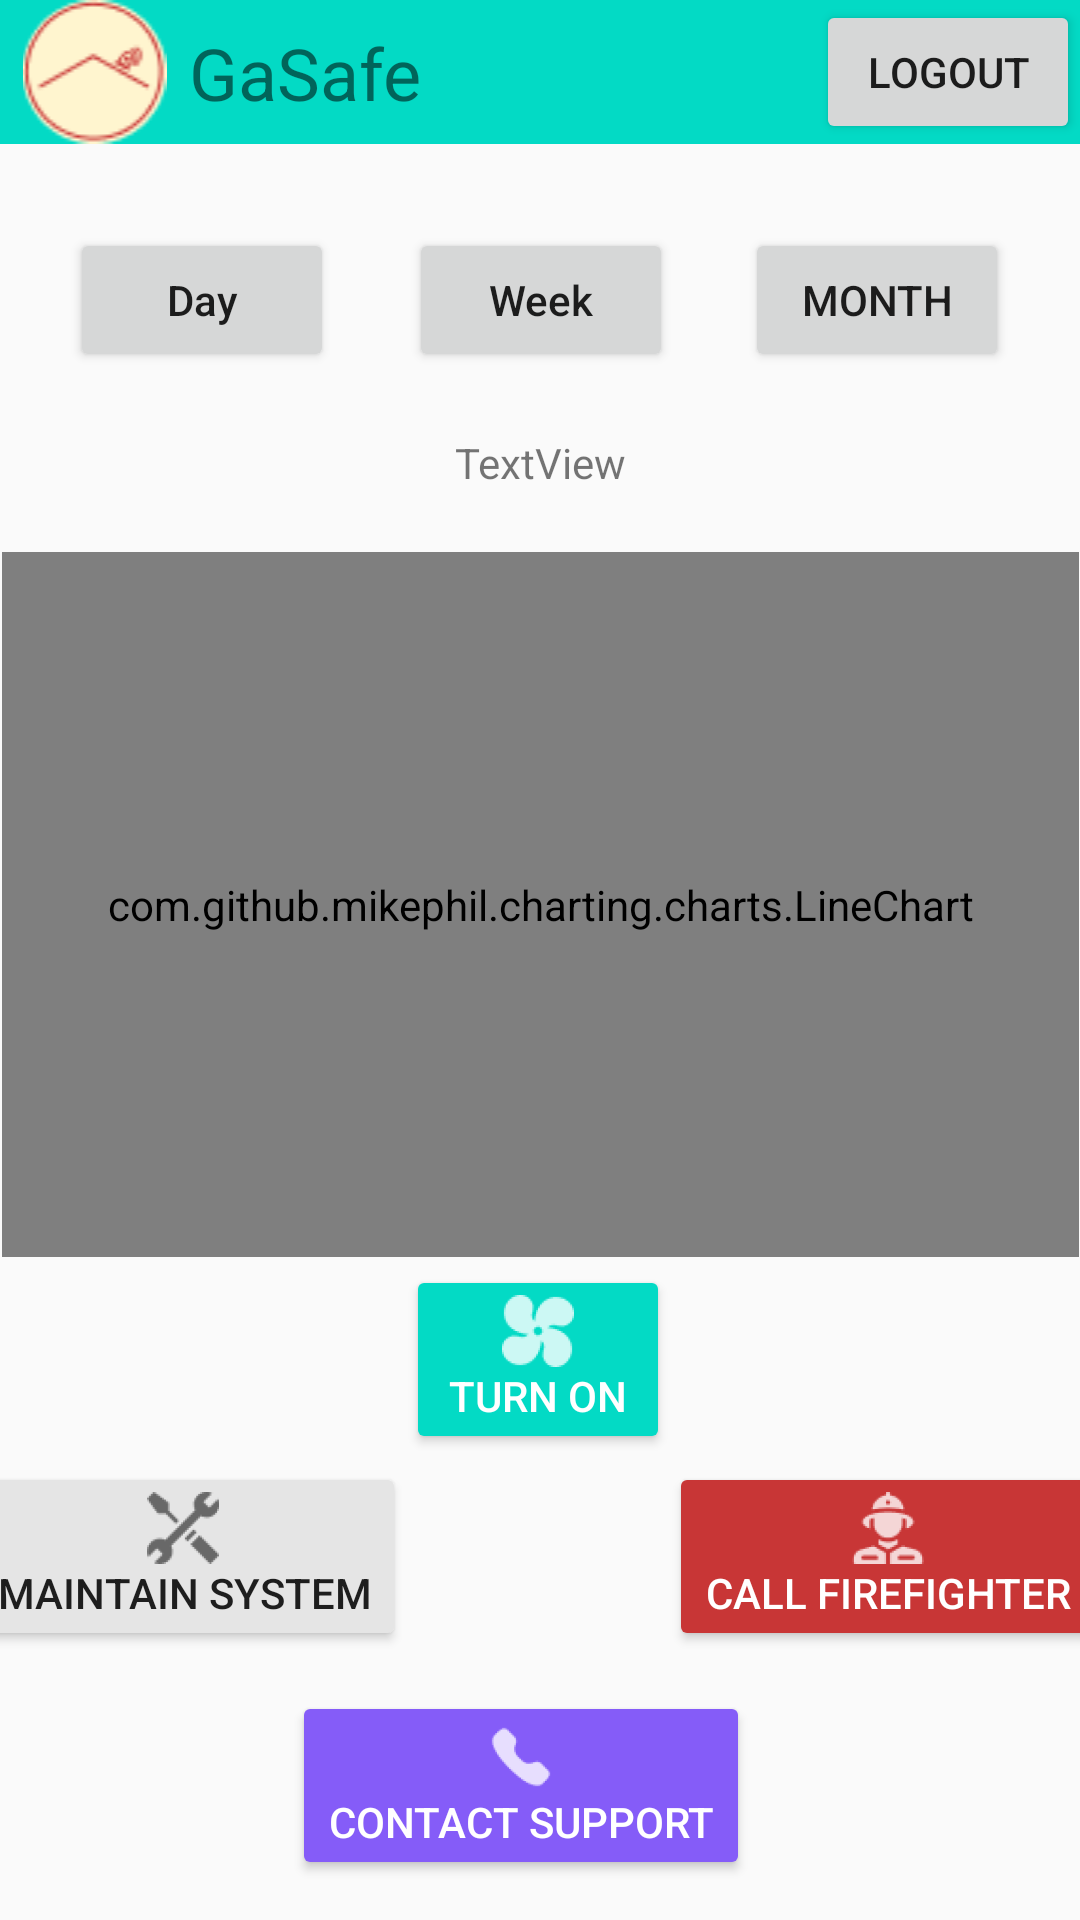

Android layout source for this screen:
<!-- AndroidManifest.xml: application theme AppTheme -->
<!-- res/layout/activity_main.xml -->
<?xml version="1.0" encoding="utf-8"?>
<androidx.constraintlayout.widget.ConstraintLayout xmlns:android="http://schemas.android.com/apk/res/android"
    xmlns:app="http://schemas.android.com/apk/res-auto"
    xmlns:tools="http://schemas.android.com/tools"
    android:layout_width="match_parent"
    android:layout_height="match_parent"
    tools:context=".MainActivity"


    >


    <com.github.mikephil.charting.charts.LineChart
        android:id="@+id/chart"
        android:layout_width="359dp"
        android:layout_height="235dp"
        android:layout_marginTop="184dp"
        app:layout_constraintEnd_toEndOf="parent"
        app:layout_constraintStart_toStartOf="parent"
        app:layout_constraintTop_toTopOf="parent" />

    <Button
        android:id="@+id/button2"
        android:layout_width="wrap_content"
        android:layout_height="wrap_content"
        android:backgroundTint="@color/colorAccent"
        android:drawableTop="@drawable/ic_fan"
        android:onClick="handleTurnOnClick"
        android:radius="20dp"
        android:text="TURN ON"
        android:textColor="@android:color/background_light"
        app:layout_constraintBottom_toTopOf="@+id/button5"
        app:layout_constraintEnd_toEndOf="parent"
        app:layout_constraintHorizontal_bias="0.498"
        app:layout_constraintStart_toStartOf="parent"
        app:layout_constraintTop_toBottomOf="@+id/chart" />

    <Button
        android:id="@+id/button3"
        android:layout_width="wrap_content"
        android:layout_height="wrap_content"
        android:backgroundTint="#E5E5E5"
        android:drawableTop="@drawable/ic_maintain"

        android:text="MAINTAIN SYSTEM"
        app:layout_constraintBottom_toBottomOf="parent"
        app:layout_constraintEnd_toStartOf="@+id/button2"
        app:layout_constraintHorizontal_bias="1.0"
        app:layout_constraintStart_toStartOf="parent"
        app:layout_constraintTop_toBottomOf="@+id/chart"
        app:layout_constraintVertical_bias="0.433" />

    <Button
        android:id="@+id/button4"
        android:layout_width="wrap_content"
        android:layout_height="wrap_content"
        android:backgroundTint="#855CF8"
        android:drawableTop="@drawable/ic_call"
        android:text="CONTACT SUPPORT"
        android:textColor="@android:color/background_light"
        app:layout_constraintBottom_toBottomOf="parent"
        app:layout_constraintEnd_toStartOf="@+id/button5"
        app:layout_constraintHorizontal_bias="0.585"
        app:layout_constraintStart_toEndOf="@+id/button3"

        app:layout_constraintTop_toBottomOf="@+id/button3" />

    <Button
        android:id="@+id/button5"
        android:layout_width="wrap_content"
        android:layout_height="wrap_content"
        android:backgroundTint="#C83636"
        android:drawableTop="@drawable/ic_call_fire_fighter"
        android:text="CALL FIREFIGHTER"
        android:textColor="@android:color/background_light"
        app:layout_constraintBottom_toBottomOf="parent"
        app:layout_constraintEnd_toEndOf="parent"

        app:layout_constraintHorizontal_bias="0.058"
        app:layout_constraintStart_toEndOf="@+id/button2"
        app:layout_constraintTop_toBottomOf="@+id/chart"
        app:layout_constraintVertical_bias="0.432" />

    <Button
        android:id="@+id/button6"
        android:layout_width="wrap_content"
        android:layout_height="wrap_content"
        android:text="Day"
        android:textAllCaps="false"
        app:layout_constraintBottom_toTopOf="@+id/chart"
        app:layout_constraintEnd_toStartOf="@+id/button7"
        app:layout_constraintHorizontal_bias="0.486"
        app:layout_constraintStart_toStartOf="parent"
        app:layout_constraintTop_toBottomOf="@+id/toolbar2"
        app:layout_constraintVertical_bias="0.318" />

    <Button
        android:id="@+id/button7"
        android:layout_width="wrap_content"
        android:layout_height="wrap_content"
        android:text="Week"
        android:textAllCaps="false"
        app:layout_constraintBottom_toTopOf="@+id/chart"
        app:layout_constraintEnd_toEndOf="parent"
        app:layout_constraintHorizontal_bias="0.501"
        app:layout_constraintStart_toStartOf="parent"
        app:layout_constraintTop_toBottomOf="@+id/toolbar2"
        app:layout_constraintVertical_bias="0.318" />

    <Button
        android:id="@+id/button8"
        android:layout_width="wrap_content"
        android:layout_height="wrap_content"
        android:text="Month"
        app:layout_constraintBottom_toTopOf="@+id/chart"
        app:layout_constraintEnd_toEndOf="parent"
        app:layout_constraintHorizontal_bias="0.506"
        app:layout_constraintStart_toEndOf="@+id/button7"
        app:layout_constraintTop_toBottomOf="@+id/toolbar2"
        app:layout_constraintVertical_bias="0.318" />

    <androidx.appcompat.widget.Toolbar
        android:id="@+id/toolbar2"
        android:layout_width="411dp"
        android:layout_height="48dp"
        android:background="@color/colorAccent"
        android:minHeight="?attr/actionBarSize"
        android:theme="?attr/actionBarTheme"
        app:layout_constraintEnd_toEndOf="parent"
        app:layout_constraintHorizontal_bias="0.0"
        app:layout_constraintStart_toStartOf="parent"
        app:layout_constraintTop_toTopOf="parent" />

    <TextView
        android:id="@+id/textView"
        android:layout_width="wrap_content"
        android:layout_height="wrap_content"
        android:text="GaSafe"
        android:textSize="24sp"
        app:layout_constraintBottom_toBottomOf="@+id/toolbar2"
        app:layout_constraintStart_toEndOf="@+id/imageView3"
        app:layout_constraintTop_toTopOf="@+id/toolbar2" />

    <ImageView
        android:id="@+id/imageView3"
        android:layout_width="63dp"
        android:layout_height="48dp"
        android:src="@drawable/logo"
        app:layout_constraintBottom_toBottomOf="@+id/toolbar2"
        app:layout_constraintStart_toStartOf="@+id/toolbar2"
        app:layout_constraintTop_toTopOf="@+id/toolbar2"

        />

    <TextView
        android:id="@+id/txt"
        android:layout_width="wrap_content"
        android:layout_height="wrap_content"
        android:text="TextView"
        app:layout_constraintBottom_toTopOf="@+id/chart"
        app:layout_constraintEnd_toEndOf="parent"
        app:layout_constraintStart_toStartOf="parent"
        app:layout_constraintTop_toBottomOf="@+id/button7" />

    <Button
        android:id="@+id/btnLogout"
        android:layout_width="wrap_content"
        android:layout_height="wrap_content"
        android:text="Logout"
        app:layout_constraintBottom_toBottomOf="@+id/toolbar2"
        app:layout_constraintEnd_toEndOf="parent"
        app:layout_constraintTop_toTopOf="parent"
        android:onClick="logout"/>


</androidx.constraintlayout.widget.ConstraintLayout>
<!-- resources referenced by this layout -->
<resources>
  <color name="colorAccent">#03DAC5</color>
  <!-- drawable ic_call: png bitmap (drawable-hdpi, 524 bytes) -->
  <!-- drawable ic_call_fire_fighter: png bitmap (drawable-hdpi, 992 bytes) -->
  <!-- drawable ic_fan: png bitmap (drawable-hdpi, 849 bytes) -->
  <!-- drawable ic_maintain: png bitmap (drawable-hdpi, 1220 bytes) -->
  <!-- drawable logo: png bitmap (drawable, 2002 bytes) -->
  <style name="AppTheme" parent="Theme.AppCompat.Light.NoActionBar">
  
      
          <item name="colorPrimary">@color/colorPrimary</item>
          <item name="colorPrimaryDark">@color/colorPrimaryDark</item>
          <item name="colorAccent">@color/colorAccent</item>
      </style>
  <color name="colorPrimary">#6200EE</color>
  <color name="colorPrimaryDark">#3700B3</color>
</resources>
